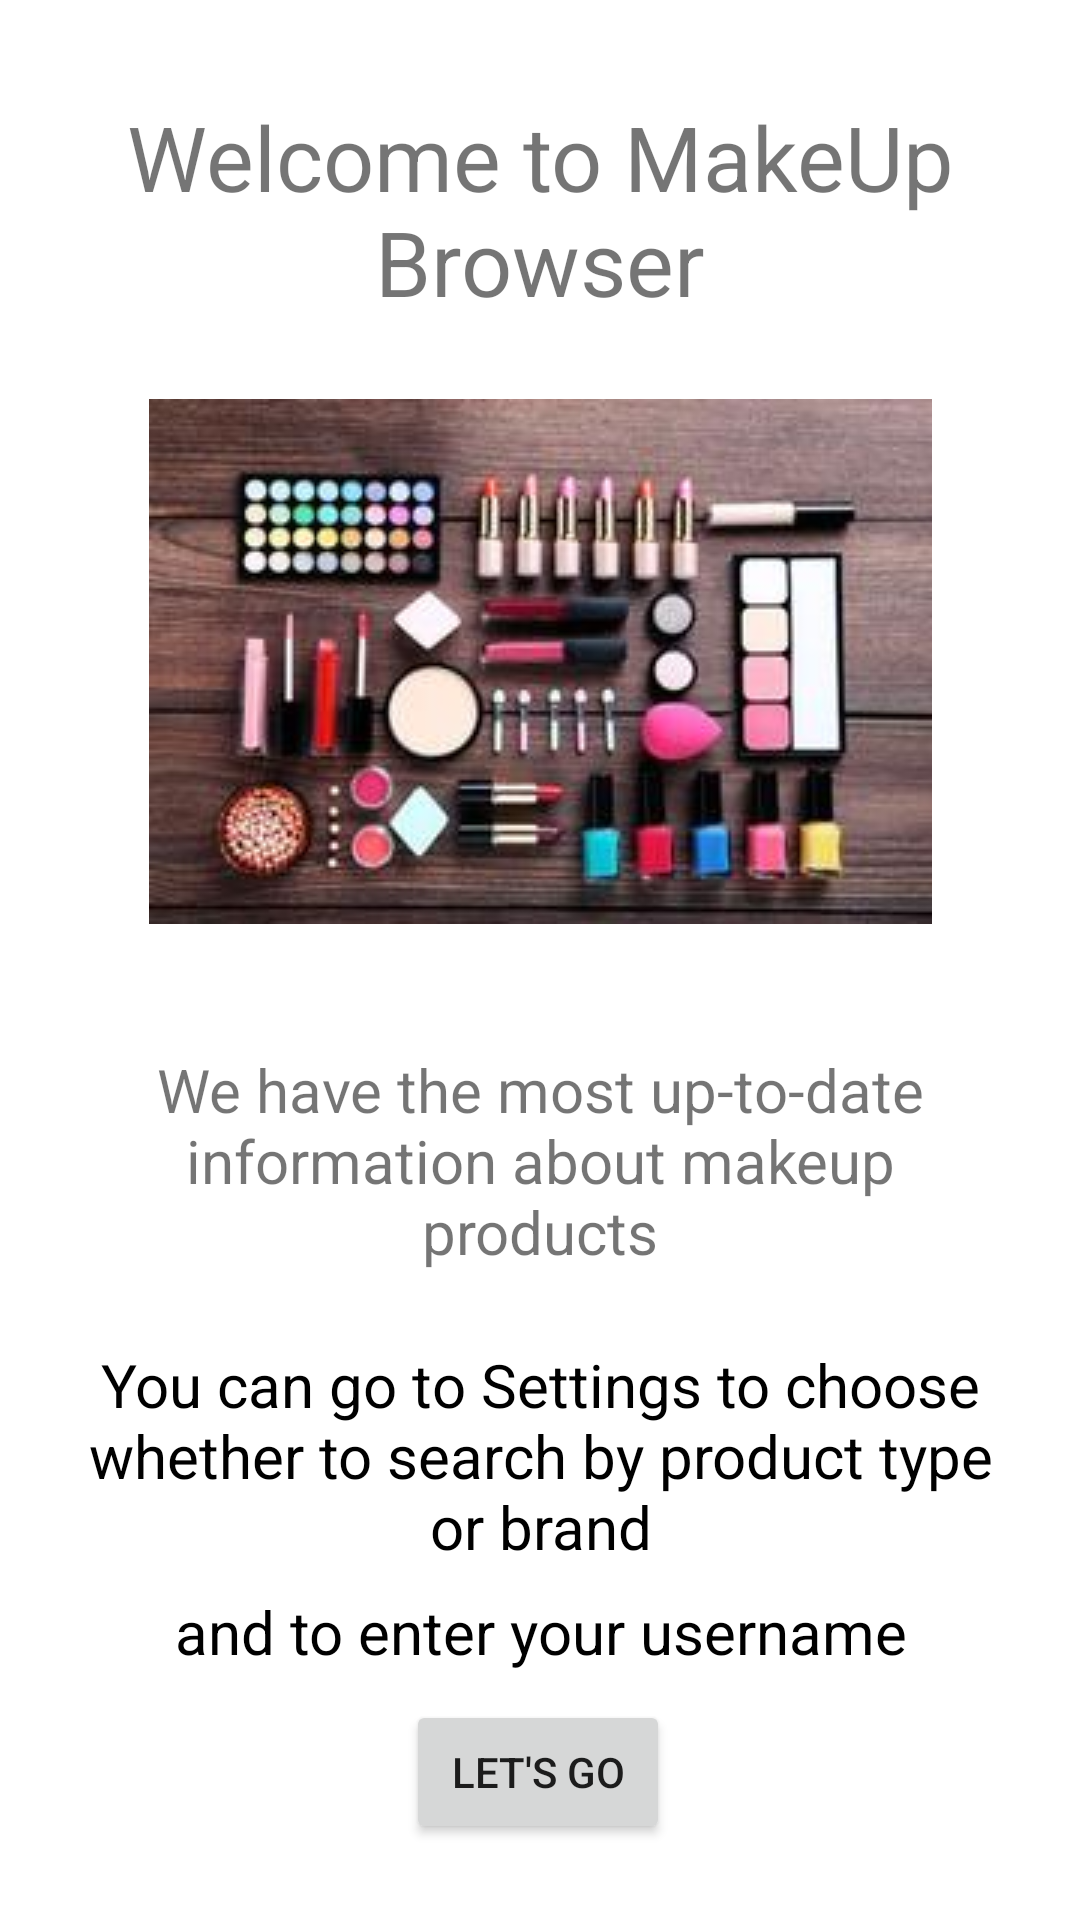

The Android layout XML behind this screen, and the referenced resources:
<!-- AndroidManifest.xml: fallback theme Theme.MaterialComponents.DayNight.NoActionBar -->
<!-- res/layout/fragment_welcome.xml -->
<?xml version="1.0" encoding="utf-8"?>
<androidx.constraintlayout.widget.ConstraintLayout xmlns:android="http://schemas.android.com/apk/res/android"
    xmlns:app="http://schemas.android.com/apk/res-auto"
    xmlns:tools="http://schemas.android.com/tools"
    android:id="@+id/frameLayout3"
    android:layout_width="match_parent"
    android:layout_height="match_parent"
    tools:context=".welcome.WelcomeFragment" >

    <TextView
        android:id="@+id/welcome_textView"
        android:layout_width="0dp"
        android:layout_height="wrap_content"
        android:layout_marginStart="24dp"
        android:layout_marginTop="32dp"
        android:layout_marginEnd="24dp"
        android:text="@string/welcome"
        android:textAlignment="center"
        android:textSize="30sp"
        app:layout_constraintEnd_toEndOf="parent"
        app:layout_constraintStart_toStartOf="parent"
        app:layout_constraintTop_toTopOf="parent" />

    <ImageView
        android:id="@+id/imageView2"
        android:layout_width="wrap_content"
        android:layout_height="wrap_content"
        android:layout_marginTop="84dp"
        android:scaleX="3"
        android:scaleY="3"
        android:src="@drawable/welcome_screen"
        app:layout_constraintEnd_toEndOf="parent"
        app:layout_constraintStart_toStartOf="parent"
        app:layout_constraintTop_toBottomOf="@+id/welcome_textView" />

    <TextView
        android:id="@+id/textView6"
        android:layout_width="0dp"
        android:layout_height="wrap_content"
        android:layout_marginStart="24dp"
        android:layout_marginTop="100dp"
        android:layout_marginEnd="24dp"
        android:text="@string/pitch"
        android:textAlignment="center"
        android:textSize="20sp"
        app:layout_constraintEnd_toEndOf="parent"
        app:layout_constraintStart_toStartOf="parent"
        app:layout_constraintTop_toBottomOf="@+id/imageView2" />

    <TextView
        android:id="@+id/textView8"
        android:layout_width="0dp"
        android:layout_height="wrap_content"
        android:layout_marginStart="24dp"
        android:layout_marginTop="24dp"
        android:layout_marginEnd="24dp"
        android:text="@string/instruction"
        android:textAlignment="center"
        android:textColor="@color/black"
        android:textSize="20sp"
        app:layout_constraintEnd_toEndOf="parent"
        app:layout_constraintHorizontal_bias="0.0"
        app:layout_constraintStart_toStartOf="parent"
        app:layout_constraintTop_toBottomOf="@+id/textView6" />

    <Button
        android:id="@+id/go_button"
        android:layout_width="wrap_content"
        android:layout_height="wrap_content"
        android:layout_marginTop="16dp"
        android:layout_marginBottom="32dp"
        android:text="@string/go"
        app:layout_constraintBottom_toBottomOf="parent"
        app:layout_constraintEnd_toEndOf="parent"
        app:layout_constraintHorizontal_bias="0.498"
        app:layout_constraintStart_toStartOf="parent"
        app:layout_constraintTop_toBottomOf="@+id/textView4" />

    <TextView
        android:id="@+id/textView4"
        android:layout_width="0dp"
        android:layout_height="wrap_content"
        android:layout_marginTop="8dp"
        android:text="@string/username_instruction"
        android:textAlignment="center"
        android:textColor="@color/black"
        android:textSize="20sp"
        app:layout_constraintEnd_toEndOf="parent"
        app:layout_constraintStart_toStartOf="parent"
        app:layout_constraintTop_toBottomOf="@+id/textView8" />
</androidx.constraintlayout.widget.ConstraintLayout>
<!-- resources referenced by this layout -->
<resources>
  <color name="black">#000000</color>
  <!-- drawable welcome_screen: jpg bitmap (drawable-hdpi, 4370 bytes) -->
  <string name="go">Let\'s go</string>
  <string name="instruction">You can go to Settings to choose whether to search by product type or brand</string>
  <string name="pitch">We have the most up-to-date information about makeup products</string>
  <string name="username_instruction">and to enter your username</string>
  <string name="welcome">Welcome to MakeUp Browser</string>
</resources>
